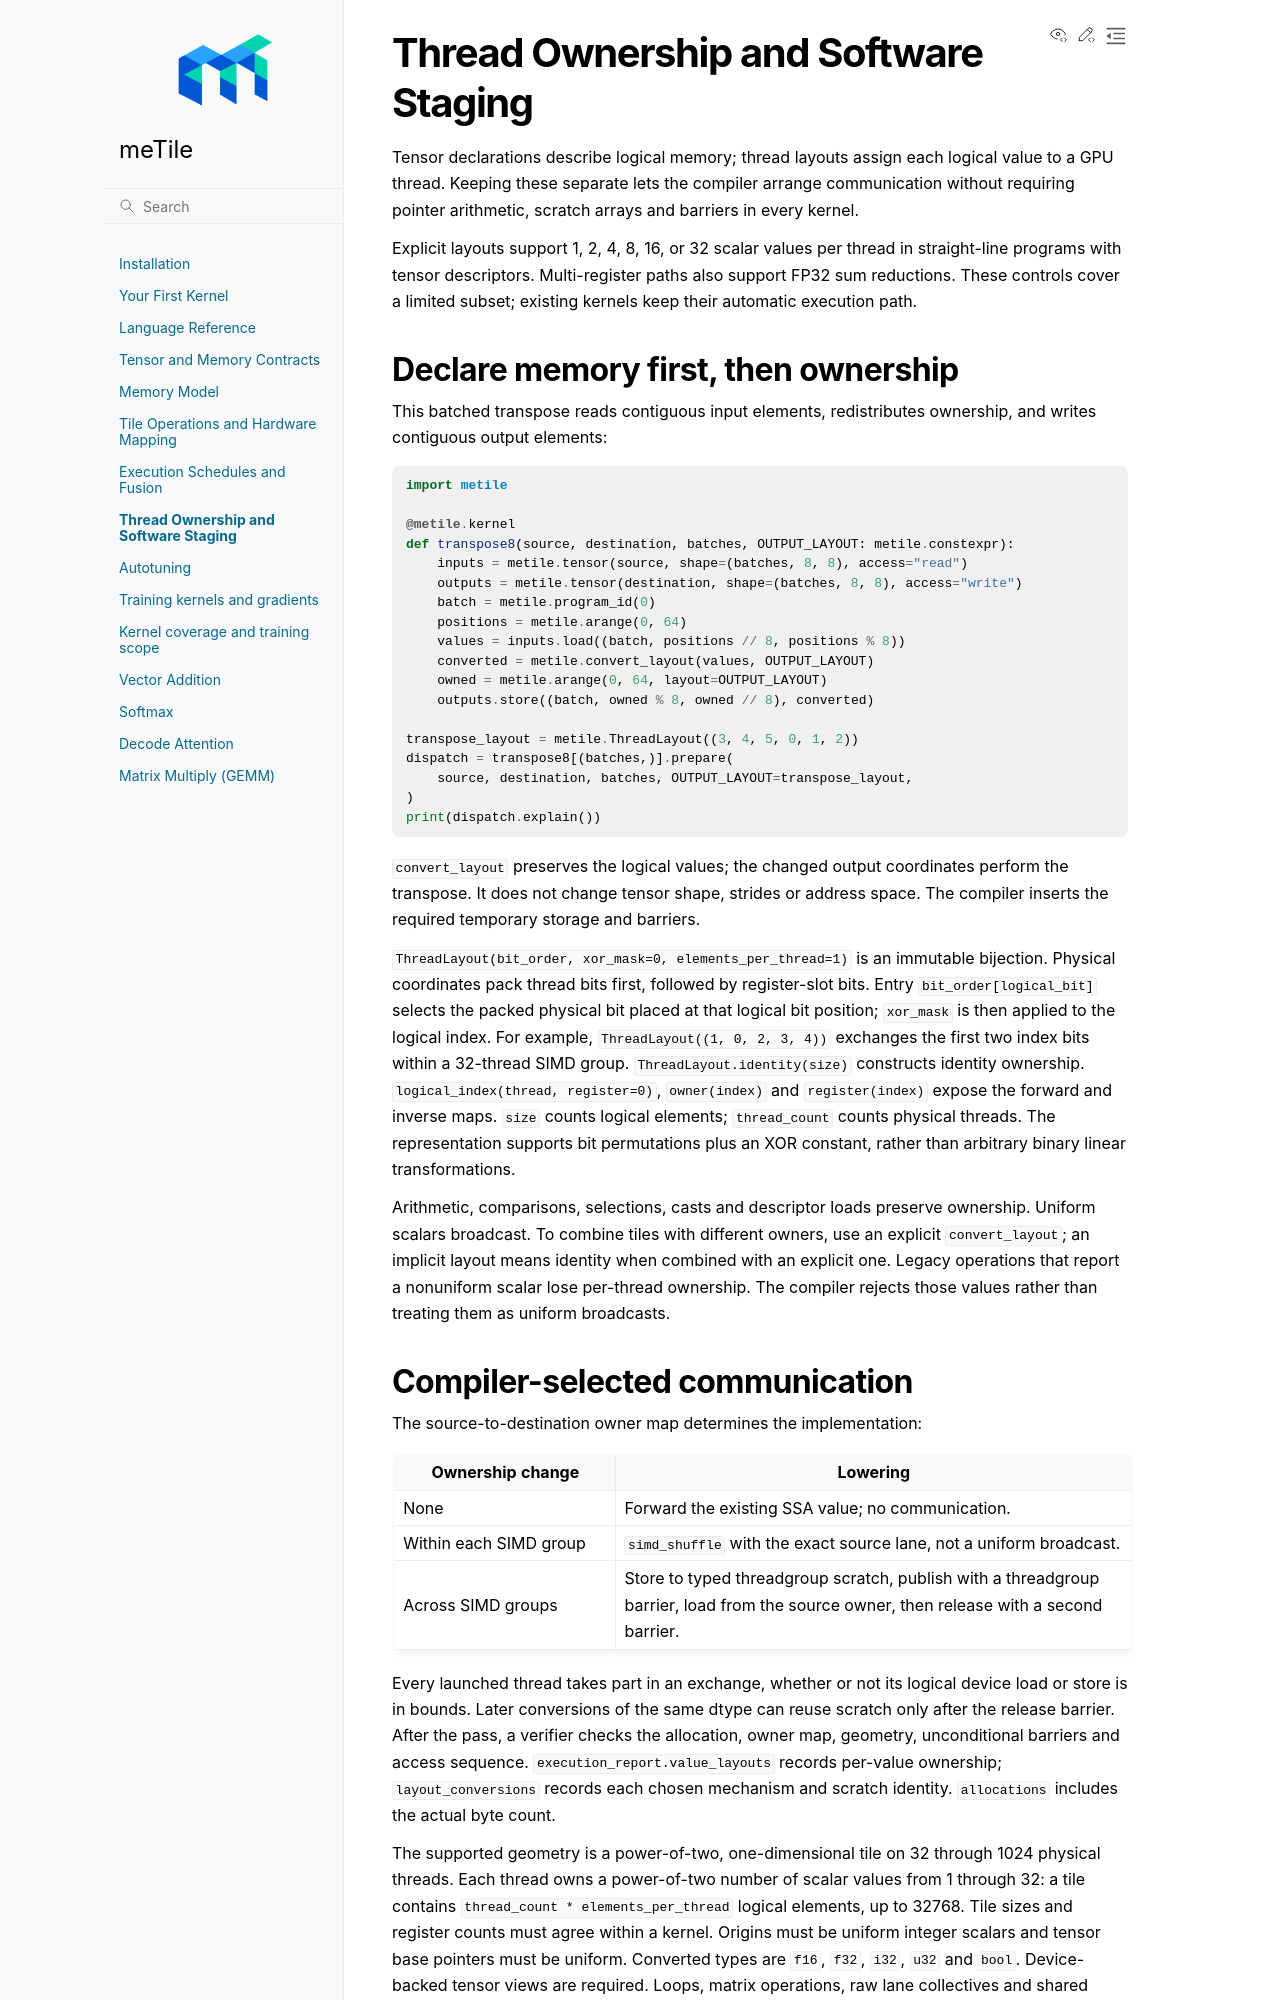

repository: AndreSlavescu/meTile · page: docs/guide/thread-layouts.html · generator: sphinx

Thread Ownership and Software Staging
======================================

Tensor declarations describe logical memory; thread layouts assign each logical
value to a GPU thread. Keeping these separate lets the compiler arrange
communication without requiring pointer arithmetic, scratch arrays and barriers
in every kernel.

Explicit layouts support 1, 2, 4, 8, 16, or 32 scalar values per thread in
straight-line programs with tensor descriptors. Multi-register paths also
support FP32 sum reductions. These controls cover a limited subset; existing
kernels keep their automatic execution path.

Declare memory first, then ownership
-------------------------------------

This batched transpose reads contiguous input elements, redistributes ownership,
and writes contiguous output elements:

.. code-block:: python

   import metile

   @metile.kernel
   def transpose8(source, destination, batches, OUTPUT_LAYOUT: metile.constexpr):
       inputs = metile.tensor(source, shape=(batches, 8, 8), access="read")
       outputs = metile.tensor(destination, shape=(batches, 8, 8), access="write")
       batch = metile.program_id(0)
       positions = metile.arange(0, 64)
       values = inputs.load((batch, positions // 8, positions % 8))
       converted = metile.convert_layout(values, OUTPUT_LAYOUT)
       owned = metile.arange(0, 64, layout=OUTPUT_LAYOUT)
       outputs.store((batch, owned % 8, owned // 8), converted)

   transpose_layout = metile.ThreadLayout((3, 4, 5, 0, 1, 2))
   dispatch = transpose8[(batches,)].prepare(
       source, destination, batches, OUTPUT_LAYOUT=transpose_layout,
   )
   print(dispatch.explain())

``convert_layout`` preserves the logical values; the changed output coordinates
perform the transpose. It does not change tensor shape, strides or address space.
The compiler inserts the required temporary storage and barriers.

``ThreadLayout(bit_order, xor_mask=0, elements_per_thread=1)`` is an immutable
bijection. Physical coordinates pack thread bits first, followed by register-slot
bits. Entry ``bit_order[logical_bit]`` selects the packed physical bit placed at
that logical bit position; ``xor_mask`` is then applied to the logical index. For example,
``ThreadLayout((1, 0, 2, 3, 4))`` exchanges the first two index bits within a
32-thread SIMD group. ``ThreadLayout.identity(size)`` constructs identity
ownership. ``logical_index(thread, register=0)``, ``owner(index)`` and
``register(index)`` expose the forward and inverse maps. ``size`` counts logical
elements; ``thread_count`` counts physical threads. The representation supports
bit permutations plus an XOR constant, rather than arbitrary binary linear
transformations.

Arithmetic, comparisons, selections, casts and descriptor loads preserve
ownership. Uniform scalars broadcast. To combine tiles with different owners,
use an explicit ``convert_layout``; an implicit layout means identity when
combined with an explicit one. Legacy operations that report a nonuniform
scalar lose per-thread ownership. The compiler rejects those values rather
than treating them as uniform broadcasts.
